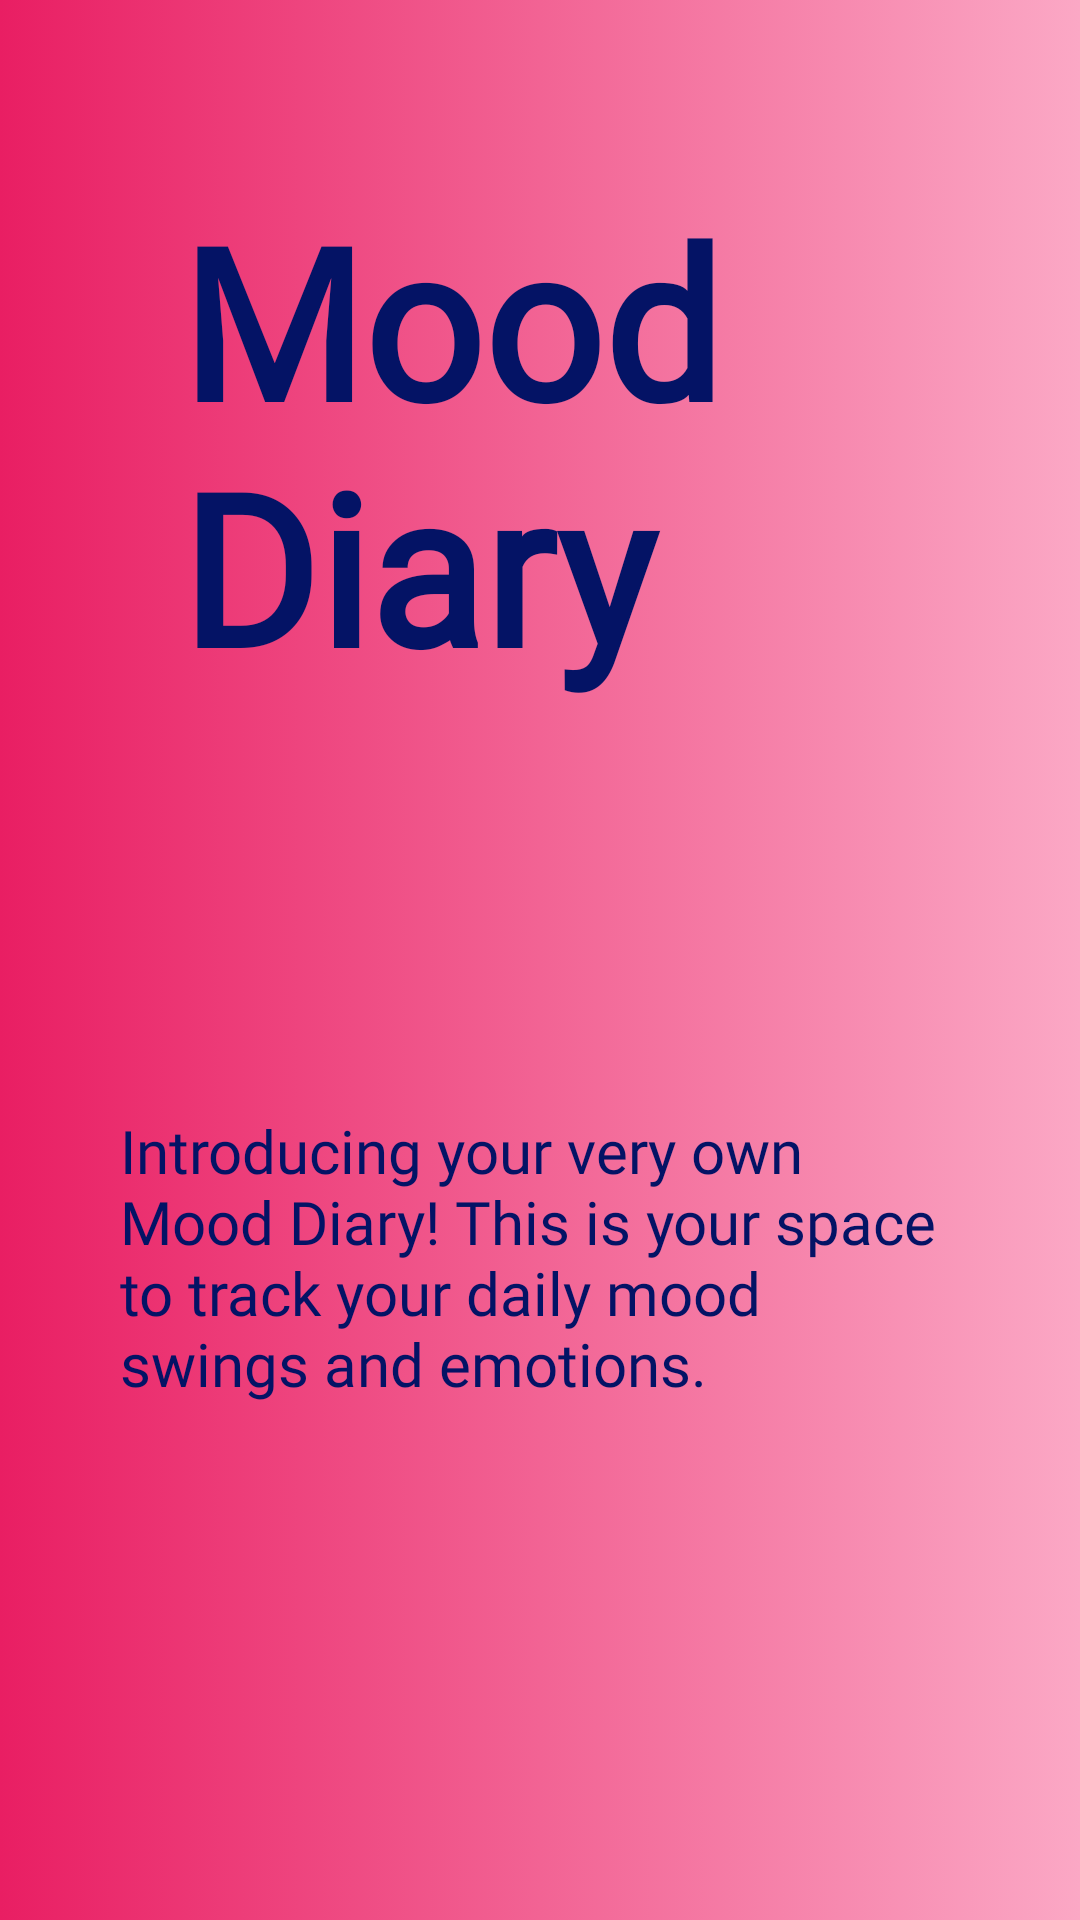

Layout XML and referenced resources for this Android screen:
<!-- AndroidManifest.xml: application theme Theme.Mood_Diary_Android -->
<!-- res/layout/activity_main.xml -->
<?xml version="1.0" encoding="utf-8"?>
<RelativeLayout xmlns:android="http://schemas.android.com/apk/res/android"
    xmlns:app="http://schemas.android.com/apk/res-auto"
    xmlns:tools="http://schemas.android.com/tools"
    android:id="@+id/main"
    android:layout_width="match_parent"
    android:layout_height="match_parent"
    android:background="@drawable/primary"
    android:textAlignment="center"
    tools:context=".MainActivity">

    <TextView
        android:id="@+id/mainHeading"
        android:layout_width="match_parent"
        android:layout_height="250dp"
        android:layout_margin="40dp"
        android:fontFamily="@font/emilys_candy"
        android:padding="20dp"
        android:text="Mood Diary"
        android:textColor="#041365"
        android:textSize="70sp"
        android:textStyle="bold">

    </TextView>

    <TextView
        android:id="@+id/description"
        android:layout_width="match_parent"
        android:layout_height="140dp"
        android:layout_below="@+id/mainHeading"
        android:layout_margin="20dp"
        android:padding="20dp"
        android:textColor="#041365"
        android:textStyle="normal"
        android:textSize="20sp"
        android:fontFamily="@font/emilys_candy"
        android:text="Introducing your very own Mood Diary! This is your space to track your daily mood swings and emotions.">

    </TextView>

    <Button
        android:id="@+id/updatediary"
        android:layout_width="match_parent"
        android:layout_height="60dp"
        android:layout_below="@id/description"
        android:layout_marginTop="120dp"
        android:fontFamily="@font/emilys_candy"
        android:textSize="15sp"
        android:backgroundTint="#041365"
        android:textColor="#FBA8C5"
        android:text="Update my diary......😍">

    </Button>


</RelativeLayout>
<!-- resources referenced by this layout -->
<resources>
  <!-- drawable primary (drawable) -->
  <?xml version="1.0" encoding="utf-8"?>
  <selector xmlns:android="http://schemas.android.com/apk/res/android">
      <item>
          <shape
              android:shape="rectangle">
              <corners
                  android:radius="0dp">
              </corners>
              <gradient
                  android:startColor="#E91E63"
                  android:endColor="#FBA8C5">
              </gradient>
          </shape>
      </item>
  </selector>
  <style name="Theme.Mood_Diary_Android" parent="Base.Theme.Mood_Diary_Android" />
  <style name="Base.Theme.Mood_Diary_Android" parent="Theme.Material3.DayNight.NoActionBar">
          
          
      </style>
</resources>
